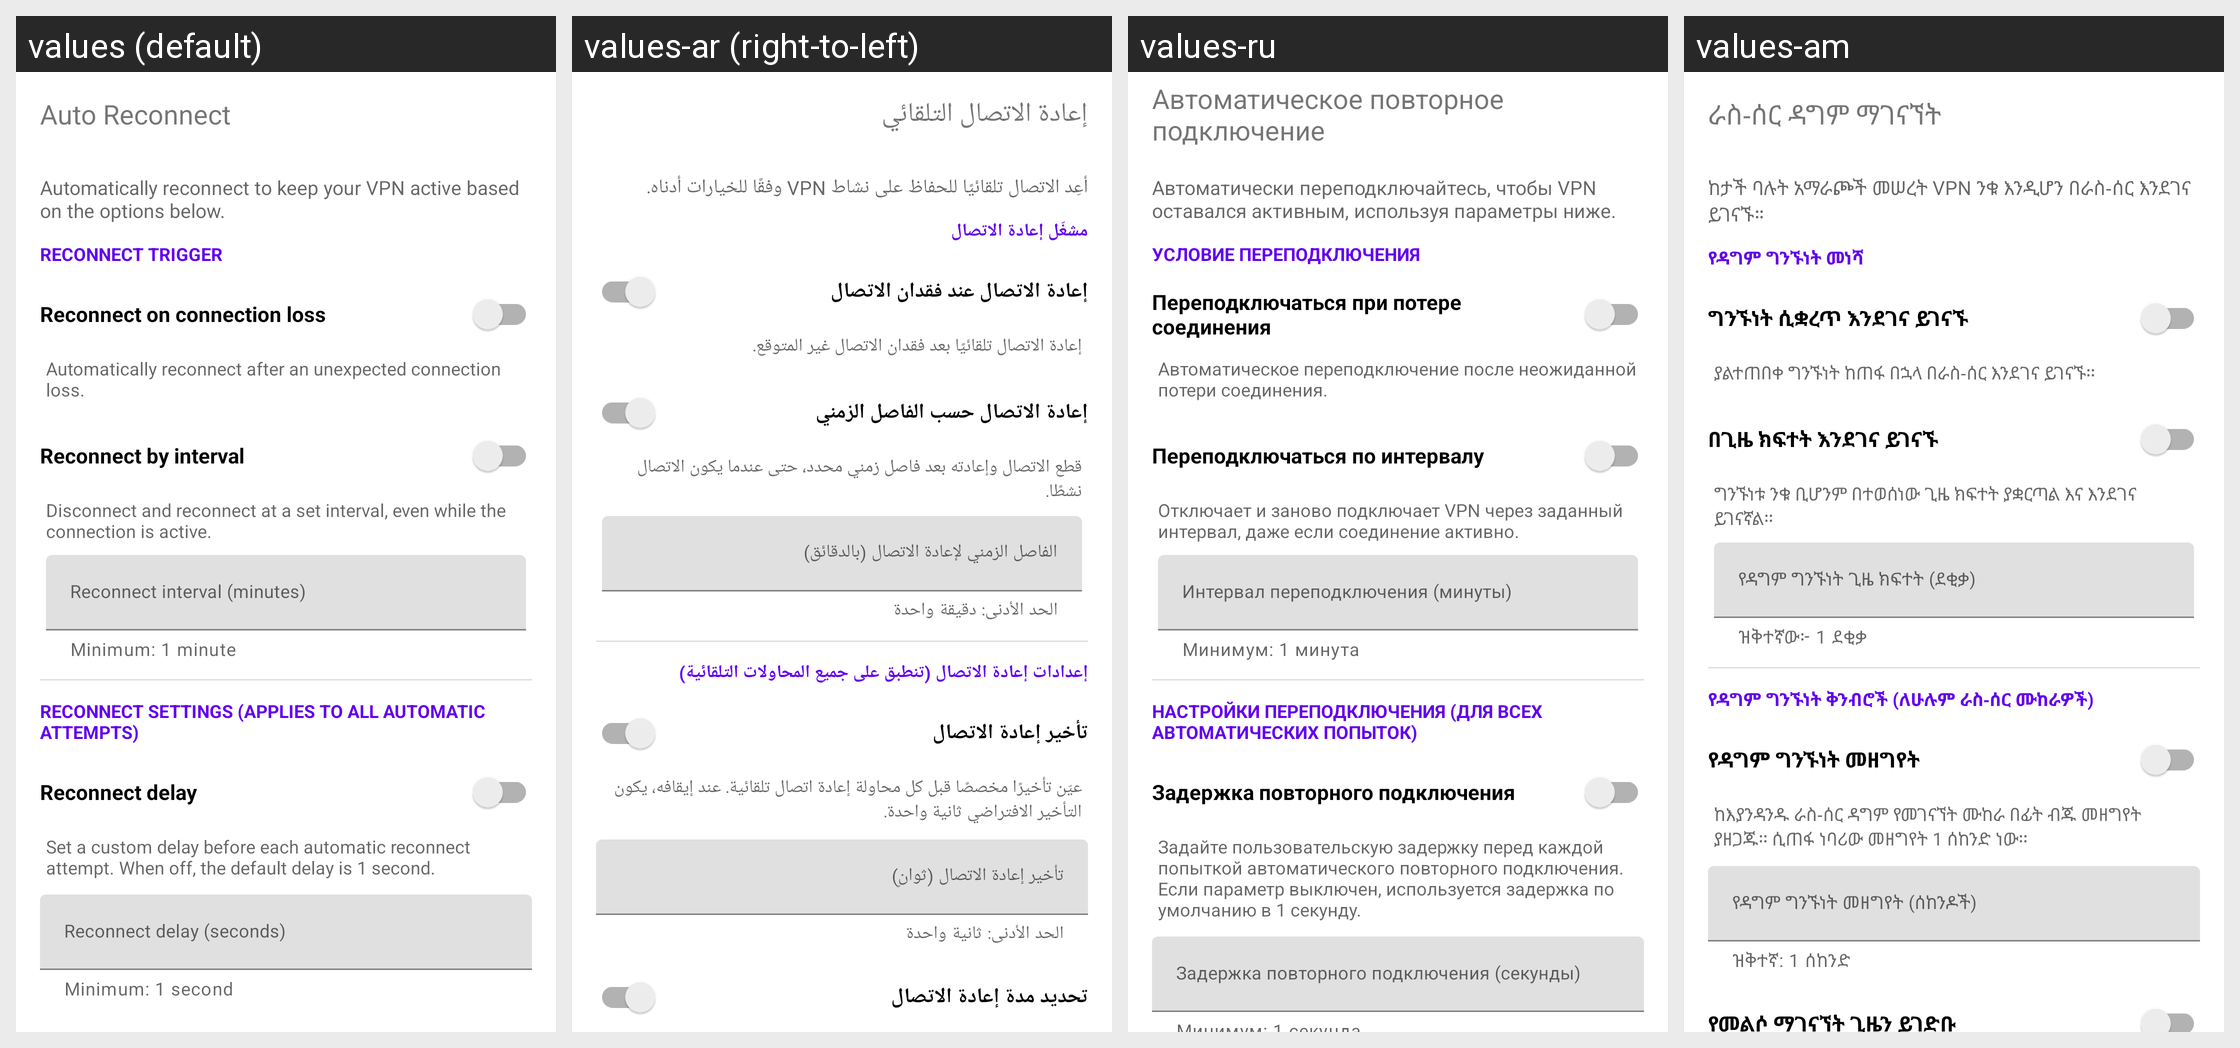

The Android screen above is rendered under several locales of the same app. Produce the string resources it draws, with the default and per-locale values.
Android screen res/layout/dialog_auto_reconnect_timeout.xml rendered under 4 locales, left to right: values (default), values-ar (right-to-left), values-ru, values-am. Device: Nexus 5 (rendered at 1080×1920; each locale shown at half size, 540×960, under a caption strip naming it); theme Theme.MaterialComponents.DayNight.NoActionBar.
Other locales in the repository, not shown: values-de, values-es, values-fa, values-fr, values-in, values-ms, values-pt-rBR, values-tg, values-tr, values-uz, values-vi.
Strings drawn on this screen, with the default value and each locale's value (text and hints the layout hard-codes, and strings that could not be matched under every locale, appear in the picture but are not listed):

auto_reconnect
  values: Auto Reconnect
  values-ar: إعادة الاتصال التلقائي
  values-ru: Автоматическое повторное подключение
  values-am: ራስ-ሰር ዳግም ማገናኘት

auto_reconnect_dialog_description
  values: Automatically reconnect to keep your VPN active based on the options below.
  values-ar: أعِد الاتصال تلقائيًا للحفاظ على نشاط VPN وفقًا للخيارات أدناه.
  values-ru: Автоматически переподключайтесь, чтобы VPN оставался активным, используя параметры ниже.
  values-am: ከታች ባሉት አማራጮች መሠረት VPN ንቁ እንዲሆን በራስ-ሰር እንደገና ይገናኙ።

auto_reconnect_trigger_section
  values: Reconnect trigger
  values-ar: مشغّل إعادة الاتصال
  values-ru: Условие переподключения
  values-am: የዳግም ግንኙነት መነሻ

auto_reconnect_on_connection_loss
  values: Reconnect on connection loss
  values-ar: إعادة الاتصال عند فقدان الاتصال
  values-ru: Переподключаться при потере соединения
  values-am: ግንኙነት ሲቋረጥ እንደገና ይገናኙ

auto_reconnect_description
  values: Automatically reconnect after an unexpected connection loss.
  values-ar: إعادة الاتصال تلقائيًا بعد فقدان الاتصال غير المتوقع.
  values-ru: Автоматическое переподключение после неожиданной потери соединения.
  values-am: ያልተጠበቀ ግንኙነት ከጠፋ በኋላ በራስ-ሰር እንደገና ይገናኙ።

auto_reconnect_by_interval
  values: Reconnect by interval
  values-ar: إعادة الاتصال حسب الفاصل الزمني
  values-ru: Переподключаться по интервалу
  values-am: በጊዜ ክፍተት እንደገና ይገናኙ

auto_reconnect_interval_description
  values: Disconnect and reconnect at a set interval, even while the connection is active.
  values-ar: قطع الاتصال وإعادته بعد فاصل زمني محدد، حتى عندما يكون الاتصال نشطًا.
  values-ru: Отключает и заново подключает VPN через заданный интервал, даже если соединение активно.
  values-am: ግንኙነቱ ንቁ ቢሆንም በተወሰነው ጊዜ ክፍተት ያቋርጣል እና እንደገና ይገናኛል።

auto_reconnect_interval_minutes
  values: Reconnect interval (minutes)
  values-ar: الفاصل الزمني لإعادة الاتصال (بالدقائق)
  values-ru: Интервал переподключения (минуты)
  values-am: የዳግም ግንኙነት ጊዜ ክፍተት (ደቂቃ)

auto_reconnect_interval_helper
  values: Minimum: 1 minute
  values-ar: الحد الأدنى: دقيقة واحدة
  values-ru: Минимум: 1 минута
  values-am: ዝቅተኛው፦ 1 ደቂቃ

auto_reconnect_settings_section
  values: Reconnect settings (applies to all automatic attempts)
  values-ar: إعدادات إعادة الاتصال (تنطبق على جميع المحاولات التلقائية)
  values-ru: Настройки переподключения (для всех автоматических попыток)
  values-am: የዳግም ግንኙነት ቅንብሮች (ለሁሉም ራስ-ሰር ሙከራዎች)

auto_reconnect_delay
  values: Reconnect delay
  values-ar: تأخير إعادة الاتصال
  values-ru: Задержка повторного подключения
  values-am: የዳግም ግንኙነት መዘግየት

auto_reconnect_delay_description
  values: Set a custom delay before each automatic reconnect attempt. When off, the default delay is 1 second.
  values-ar: عيّن تأخيرًا مخصصًا قبل كل محاولة إعادة اتصال تلقائية. عند إيقافه، يكون التأخير الافتراضي ثانية واحدة.
  values-ru: Задайте пользовательскую задержку перед каждой попыткой автоматического повторного подключения. Если параметр выключен, используется задержка по умолчанию в 1 секунду.
  values-am: ከእያንዳንዱ ራስ-ሰር ዳግም የመገናኘት ሙከራ በፊት ብጁ መዘግየት ያዘጋጁ። ሲጠፋ ነባሪው መዘግየት 1 ሰከንድ ነው።

auto_reconnect_delay_seconds
  values: Reconnect delay (seconds)
  values-ar: تأخير إعادة الاتصال (ثوانٍ)
  values-ru: Задержка повторного подключения (секунды)
  values-am: የዳግም ግንኙነት መዘግየት (ሰከንዶች)
